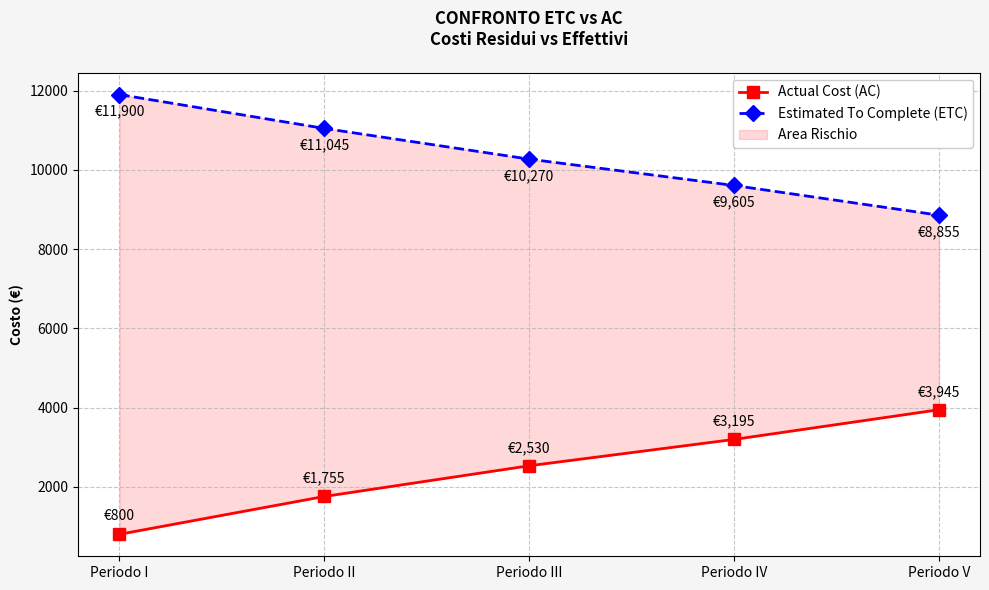

Here is the Python script that generated this plot:
#AC(Actual Cost)-ETC(Estimated To Completion)

import matplotlib.pyplot as plt
import numpy as np

periods = ['Periodo I', 'Periodo II', 'Periodo III', 'Periodo IV', 'Periodo V']
ac = [800, 1755, 2530, 3195, 3945]  # Dati effettivi
etc = [11900, 11045, 10270, 9605, 8855]  # ETC = EAC - AC

plt.figure(figsize=(10,6), facecolor='#f5f5f5')
plt.plot(periods, ac, 'r-s', label='Actual Cost (AC)', linewidth=2, markersize=8)
plt.plot(periods, etc, 'b--D', label='Estimated To Complete (ETC)', linewidth=2, markersize=8)

plt.fill_between(periods, ac, etc, where=np.array(etc)>np.array(ac), 
                color='red', alpha=0.15, label='Area Rischio')
plt.title('CONFRONTO ETC vs AC\nCosti Residui vs Effettivi', pad=20, fontweight='bold')
plt.ylabel('Costo (€)', fontweight='bold')
plt.grid(True, linestyle='--', alpha=0.7)
plt.legend(loc='upper right', framealpha=1)

# Annotazioni
for i, (a, e) in enumerate(zip(ac, etc)):
    plt.annotate(f'€{a:,}', (i, a), textcoords="offset points", xytext=(0,10), ha='center')
    plt.annotate(f'€{e:,}', (i, e), textcoords="offset points", xytext=(0,-15), ha='center')

plt.tight_layout()
plt.savefig('ETC_AC.png', dpi=300)
plt.show()